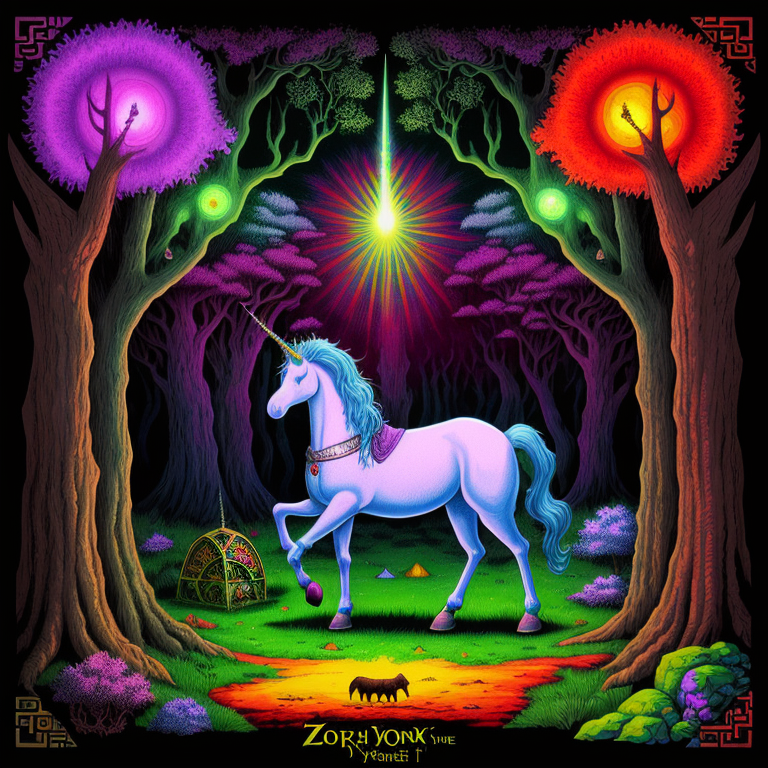
Generation parameters embedded in this image by AUTOMATIC1111 Stable Diffusion web UI or a fork of it (Forge, ...) (PNG 'parameters' text chunk):
psychedelic album art inspired by fantasy forest books, (the ring, the sword, and the unicorn), choose-you-own-adventure, traps and trolls, zork, atari, saturated colors, modern remastered, 16k, ultra-detailed, Vintage style
Negative prompt: ((words)), (logo), Unspeakable-Horrors-16v, (conjoined), tiling, blurry, low-res, bad anatomy, flat picture, bad art, ((blurry)), duplicate, detached, logo, words, words, letters
Steps: 150, Sampler: Euler a, CFG scale: 7, Seed: 4101098114, Size: 768x768, Model hash: 8869ba1cc1, Model: RCNZ's_Dumb_Monkey_rcnzsDumbMonkey_v10
Template: psychedelic album art inspired by fantasy forest books, (the ring, the sword, and the unicorn), choose-you-own-adventure, traps and trolls, zork, atari, saturated colors, modern remastered, 16k, ultra-detailed, __pop__
Negative Template: __bad__, words, letters